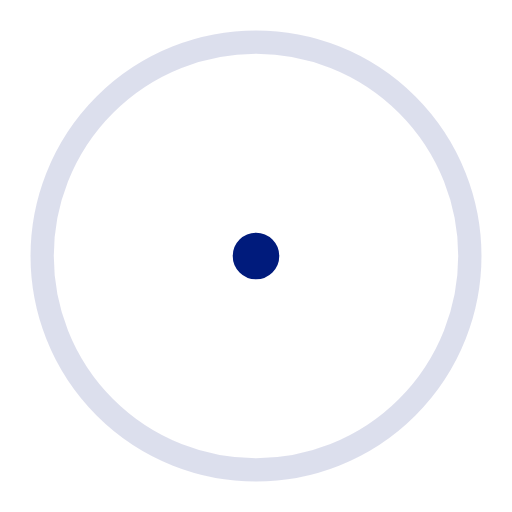
t = 0.00 s
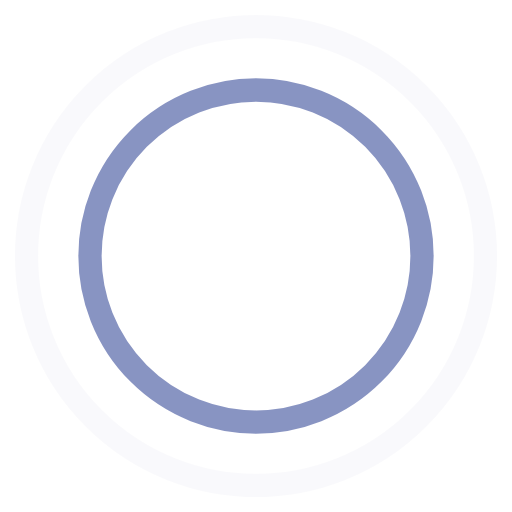
t = 0.45 s
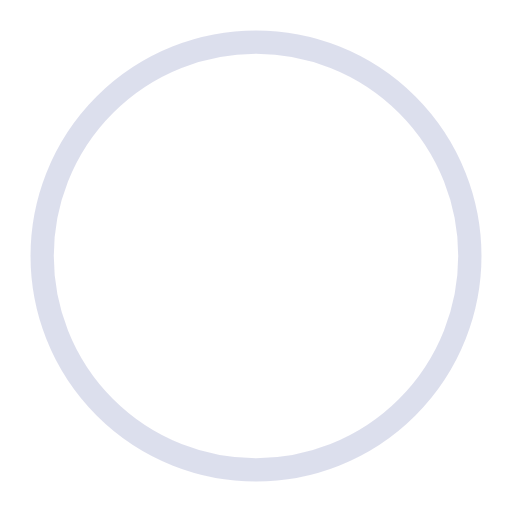
t = 0.90 s
t = 1.35 s: frame unchanged from t = 0.45 s, image omitted

The animated SVG that drew these frames (rendered in a browser with its animation timeline set to each time). Animation: 4 SMIL elements (animate=4); one cycle of 1.80 s, repeats indefinitely.

<svg width="44" height="44" viewBox="0 0 44 44" xmlns="http://www.w3.org/2000/svg" stroke="#001b7c">
    <g fill="none" fill-rule="evenodd" stroke-width="2">
        <circle cx="22" cy="22" r="1">
            <animate attributeName="r"
                begin="0s" dur="1.8s"
                values="1; 20"
                calcMode="spline"
                keyTimes="0; 1"
                keySplines="0.165, 0.84, 0.44, 1"
                repeatCount="indefinite" />
            <animate attributeName="stroke-opacity"
                begin="0s" dur="1.8s"
                values="1; 0"
                calcMode="spline"
                keyTimes="0; 1"
                keySplines="0.3, 0.61, 0.355, 1"
                repeatCount="indefinite" />
        </circle>
        <circle cx="22" cy="22" r="1">
            <animate attributeName="r"
                begin="-0.9s" dur="1.8s"
                values="1; 20"
                calcMode="spline"
                keyTimes="0; 1"
                keySplines="0.165, 0.84, 0.44, 1"
                repeatCount="indefinite" />
            <animate attributeName="stroke-opacity"
                begin="-0.9s" dur="1.8s"
                values="1; 0"
                calcMode="spline"
                keyTimes="0; 1"
                keySplines="0.3, 0.61, 0.355, 1"
                repeatCount="indefinite" />
        </circle>
    </g>
</svg>
